Run: headless pygame with SDL's dummy video driver; simulated clock (each Clock.tick advances the game by its frame time, no real sleeping); random seed 0; keys injected as events and as key.get_pressed() state; mouse plan: one left click at the window centre at the start of phase 2, then a move to the lower-right quarter at the start of phase 3.
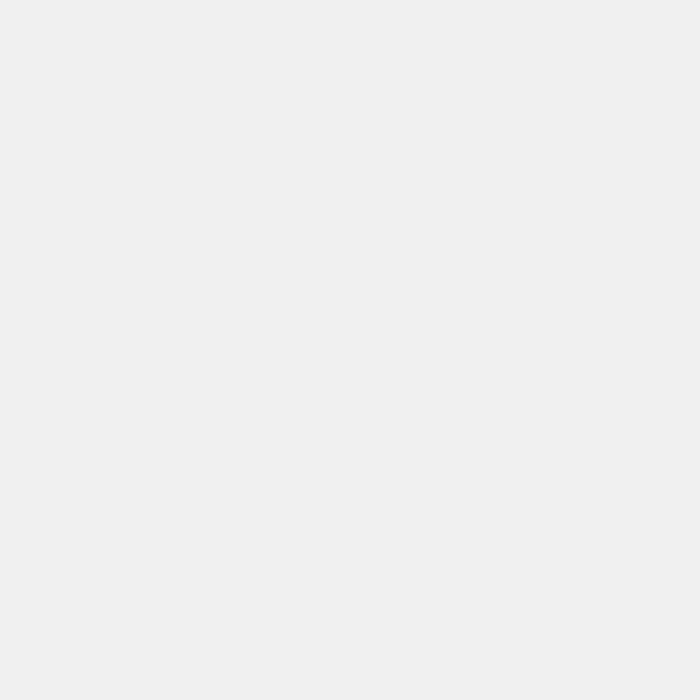
Frame 1 of 4 · flips 1–60 · no input
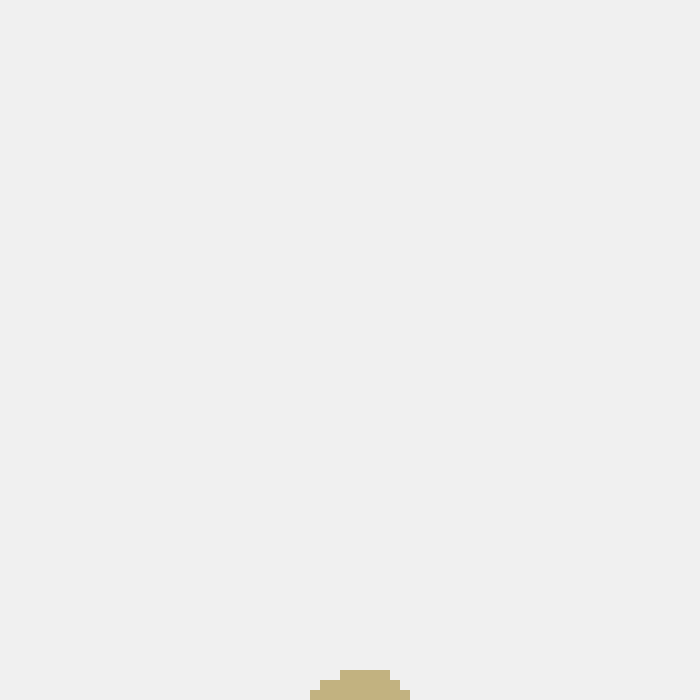
Frame 2 of 4 · flips 61–180 · clicked the window centre · tapped SPACE, RETURN · held RIGHT (→), D
Frame 3 of 4 · flips 181–300 · moved the mouse to the lower-right quarter · held DOWN (↓), S · screen unchanged from frame 2, image omitted
Frame 4 of 4 · flips 301–420 · held LEFT (←), A, UP (↑), W · screen unchanged from frame 3, image omitted

The pygame program that drew these frames:

import pygame
from random import randint, uniform

pygame.display.set_caption('Sand Simulator')
width = height = 700
w = 10
cols = width // w + 1
rows = height // w + 1
clock = pygame.time.Clock()
hueValue = 200

def make2DGrid(cols, rows):
    array = [[0 for i in range(cols)] for j in range(rows)]
    return array


grid = make2DGrid(cols, rows)


def redraw(window):
    window.fill((240, 240, 240))

    for i in range(cols):
        for j in range(rows):
            if grid[i][j] > 0:
                color = pygame.Color(194, 178, 128)
                h, s, v, a = color.hsva
                color.hsva = (h, s, v, a)
                pygame.draw.rect(window, color, pygame.Rect(i*w, j*w, w, w))
    nextGrid = make2DGrid(cols, rows)

    for i in range(cols):
        for j in range(rows):
            state = grid[i][j]
            if state > 0:
                below = grid[i][j + 1]
                dir = 1
                if uniform(0, 1) < 0.5:
                    dir *= - 1
                belowA = belowB = None
                if 0 <= i + dir <= cols-1:
                    belowA = grid[i + dir][j + 1]
                if 0 <= i - dir <= cols - 1:
                    belowB = grid[i - dir][j + 1]

                if below == 0 and j < rows - 2:
                    nextGrid[i][j] = 0
                    nextGrid[i][j + 1] = grid[i][j]
                elif belowA == 0 and j < rows - 2:
                    nextGrid[i + dir][j+1] = grid[i][j]
                elif belowB == 0 and j < rows - 2:
                    nextGrid[i - dir][j+1] = grid[i][j]
                else:
                    nextGrid[i][j] = 1

    for i in range(cols):
        for j in range(rows):
            grid[i][j] = nextGrid[i][j]

    pygame.display.update()
    clock.tick(30)

def main():

    window = pygame.display.set_mode((width, height))
    play = True

    while play:
        for event in pygame.event.get():
            if event.type == pygame.QUIT:
                exit()

        if pygame.mouse.get_pressed()[0]:
            x, y = pygame.mouse.get_pos()
            mousecol = x // w + 1
            mouserow = y // w + 1
            matrix = 5
            extent = matrix // 2
            for i in range(-extent, extent):
                for j in range(-extent, extent):
                    if uniform(0, 1) < 0.75:
                        col = mousecol + i
                        row = mouserow + j
                        if 0 <= col <= cols - 1 and 0 <= row <= rows - 1:
                            grid[col][row] = hueValue


        redraw(window)


main()
